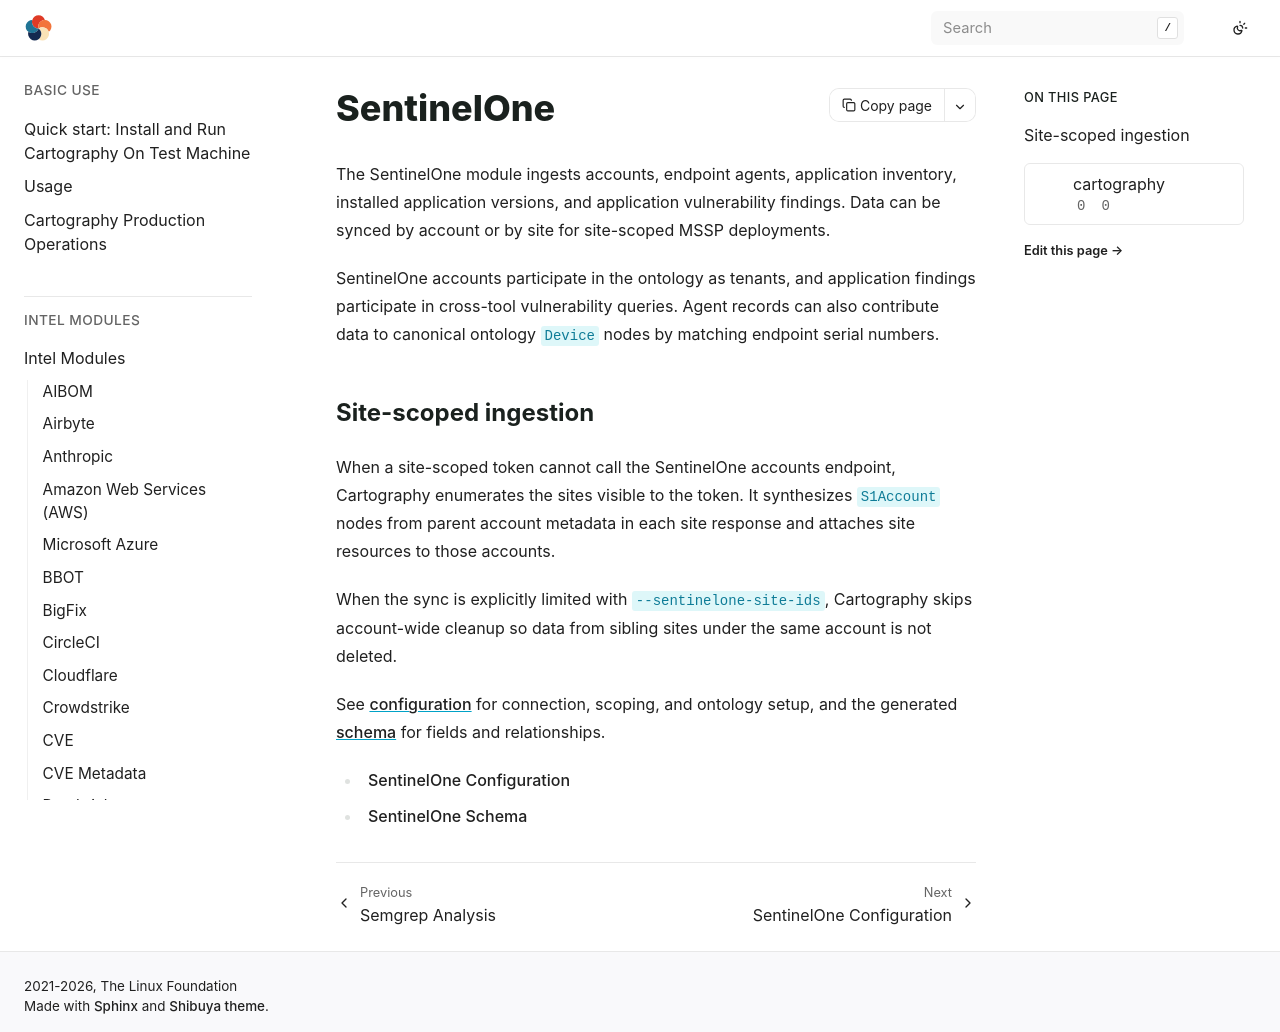

repository: hark-soc/cartography · page: modules/sentinelone/index.html · generator: sphinx

# SentinelOne

The SentinelOne module ingests accounts, endpoint agents, application
inventory, installed application versions, and application vulnerability
findings. Data can be synced by account or by site for site-scoped MSSP
deployments.

SentinelOne accounts participate in the ontology as tenants, and application
findings participate in cross-tool vulnerability queries. Agent records can
also contribute data to canonical ontology `Device` nodes by matching endpoint
serial numbers.

## Site-scoped ingestion

When a site-scoped token cannot call the SentinelOne accounts endpoint,
Cartography enumerates the sites visible to the token. It synthesizes
`S1Account` nodes from parent account metadata in each site response and
attaches site resources to those accounts.

When the sync is explicitly limited with `--sentinelone-site-ids`, Cartography
skips account-wide cleanup so data from sibling sites under the same account is
not deleted.

See [configuration](config.md) for connection, scoping, and ontology setup, and
the generated [schema](schema.md) for fields and relationships.

```{toctree}
config
schema
```
